Run: headless pygame with SDL's dummy video driver; simulated clock (each Clock.tick advances the game by its frame time, no real sleeping); random seed 0; keys injected as events and as key.get_pressed() state; no mouse input.
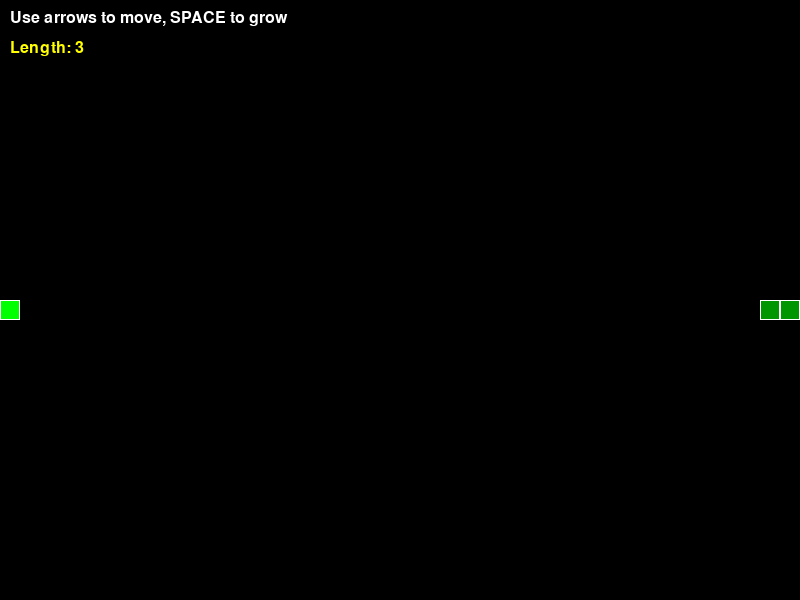
Frame 1 of 4 · flips 1–60 · no input
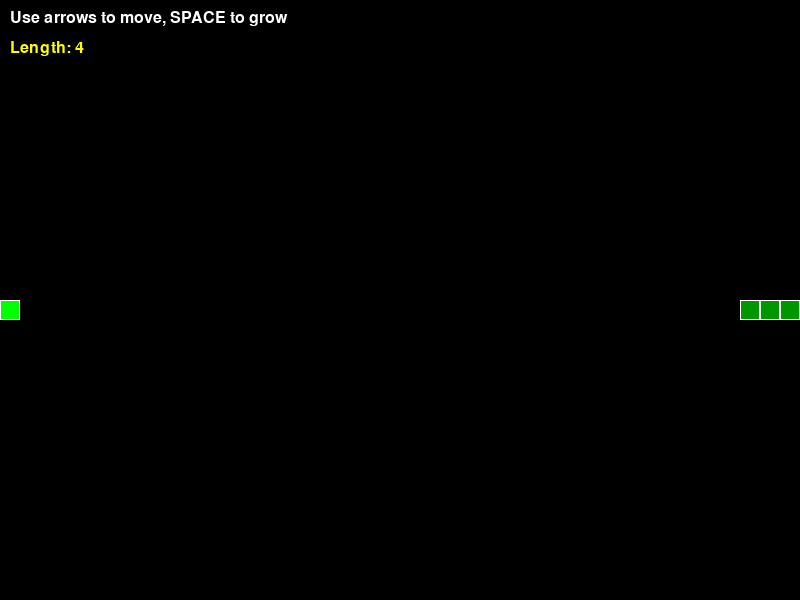
Frame 2 of 4 · flips 61–180 · tapped SPACE, RETURN · held RIGHT (→), D
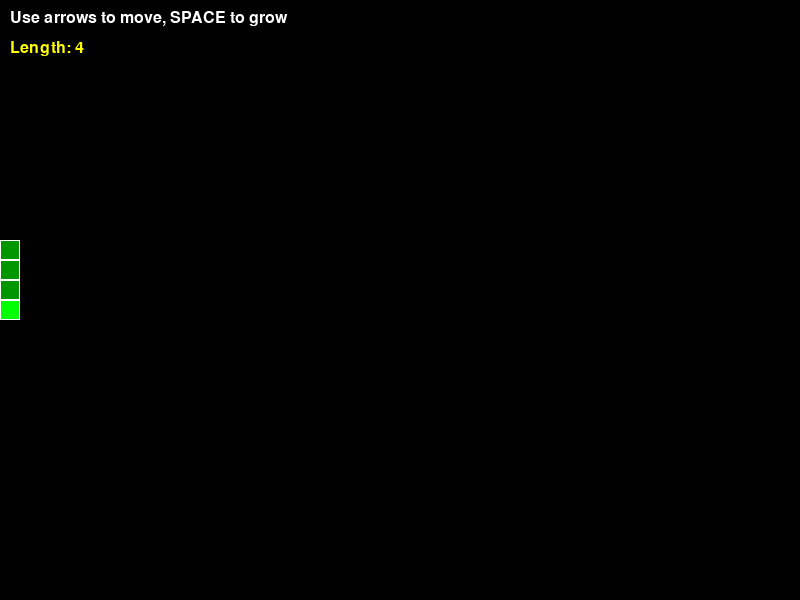
Frame 3 of 4 · flips 181–300 · held DOWN (↓), S
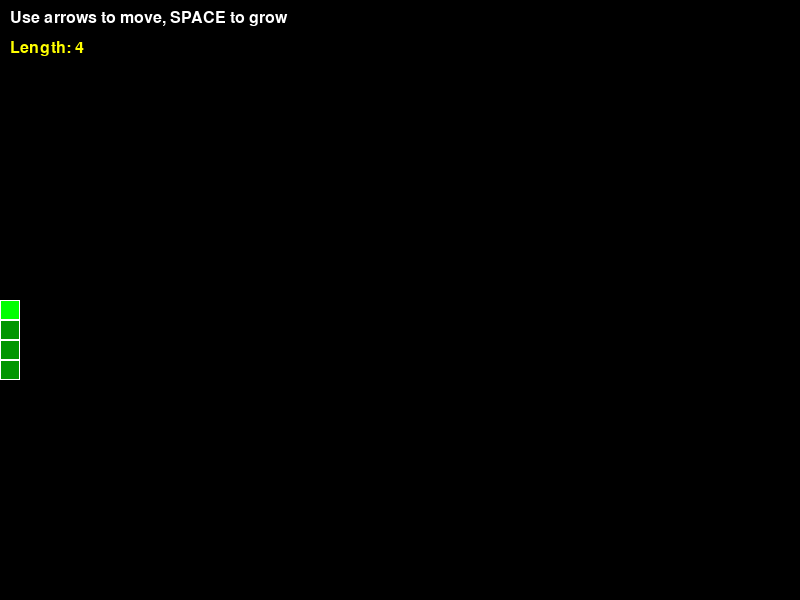
Frame 4 of 4 · flips 301–420 · held LEFT (←), A, UP (↑), W

The pygame program that drew these frames:

"""
STEP 5: The Queue Algorithm - Growing the Snake
================================================

ALGORITHM THINKING - CRITICAL CONCEPT!
- Question: How does the snake grow when it eats food?
- Rules: Normally we remove tail after adding head (stays same length)
         But if food eaten, we DON'T remove tail (grows by 1)
- Steps: Add head → Check if food eaten → If yes, keep tail; if no, remove tail

TARGET: Snake grows in size as it eats (simulated with space key for now)
CRITICAL: This teaches the QUEUE data structure concept!
"""

import pygame

pygame.init()

# ============ CONFIGURATION ============
WINDOW_WIDTH = 800
WINDOW_HEIGHT = 600
GRID_SIZE = 20

BLACK = (0, 0, 0)
WHITE = (255, 255, 255)
GREEN = (0, 255, 0)
YELLOW = (255, 255, 0)

FPS = 10

# ============ SETUP ============
screen = pygame.display.set_mode((WINDOW_WIDTH, WINDOW_HEIGHT))
pygame.display.set_caption("Snake Game - Step 5")
clock = pygame.time.Clock()

# ============ SNAKE DATA ============
snake = [
    [20, 15],
    [19, 15],
    [18, 15],
]

direction = [1, 0]
next_direction = [1, 0]
ate_food = False  # Flag to track if snake just ate

# ============ GAME LOOP ============
running = True
while running:
    # ===== INPUT PHASE =====
    for event in pygame.event.get():
        if event.type == pygame.QUIT:
            running = False
        
        # Arrow keys to move
        if event.type == pygame.KEYDOWN:
            if event.key == pygame.K_UP:
                next_direction = [0, -1]
            elif event.key == pygame.K_DOWN:
                next_direction = [0, 1]
            elif event.key == pygame.K_LEFT:
                next_direction = [-1, 0]
            elif event.key == pygame.K_RIGHT:
                next_direction = [1, 0]
            # SPACE to simulate eating food
            elif event.key == pygame.K_SPACE:
                ate_food = True
    
    # ===== UPDATE PHASE =====
    direction = next_direction
    
    head_x = snake[0][0] + direction[0]
    head_y = snake[0][1] + direction[1]
    
    max_x = WINDOW_WIDTH // GRID_SIZE
    max_y = WINDOW_HEIGHT // GRID_SIZE
    
    head_x = head_x % max_x
    head_y = head_y % max_y
    
    # Add new head
    snake.insert(0, [head_x, head_y])
    
    # THIS IS THE KEY ALGORITHM:
    # If we ate food, DON'T remove tail (body grows)
    # If we didn't eat food, remove tail (body stays same length)
    if ate_food:
        ate_food = False  # Reset the flag
        # Don't pop! This is how growth happens!
    else:
        snake.pop()  # Remove tail normally
    
    # ===== DRAW PHASE =====
    screen.fill(BLACK)
    
    for i, segment in enumerate(snake):
        x = segment[0] * GRID_SIZE
        y = segment[1] * GRID_SIZE
        
        if i == 0:
            color = GREEN
        else:
            color = (0, 150, 0)
        
        pygame.draw.rect(screen, color, (x, y, GRID_SIZE, GRID_SIZE))
        pygame.draw.rect(screen, WHITE, (x, y, GRID_SIZE, GRID_SIZE), 1)
    
    # Draw instructions and snake length
    font = pygame.font.Font(None, 24)
    text1 = font.render("Use arrows to move, SPACE to grow", True, WHITE)
    text2 = font.render(f"Length: {len(snake)}", True, YELLOW)
    screen.blit(text1, (10, 10))
    screen.blit(text2, (10, 40))
    
    pygame.display.flip()
    clock.tick(FPS)

pygame.quit()

# ============ REFLECTION QUESTIONS ============
# 1. WHY does not removing the tail make the snake grow? Draw a picture!
# 2. What's the difference between if ate_food vs else pop()?
# 3. Think about a real queue (line at store):
#    - Normal movement: person at front leaves, person at back stays
#    - Growth: person at front leaves, person at BACK JOINS (doesn't leave)
#    How is this like our snake?
# 4. Press space multiple times. The length keeps growing. Modify code so
#    you can only grow by 1 segment per food (limit growth rate)
